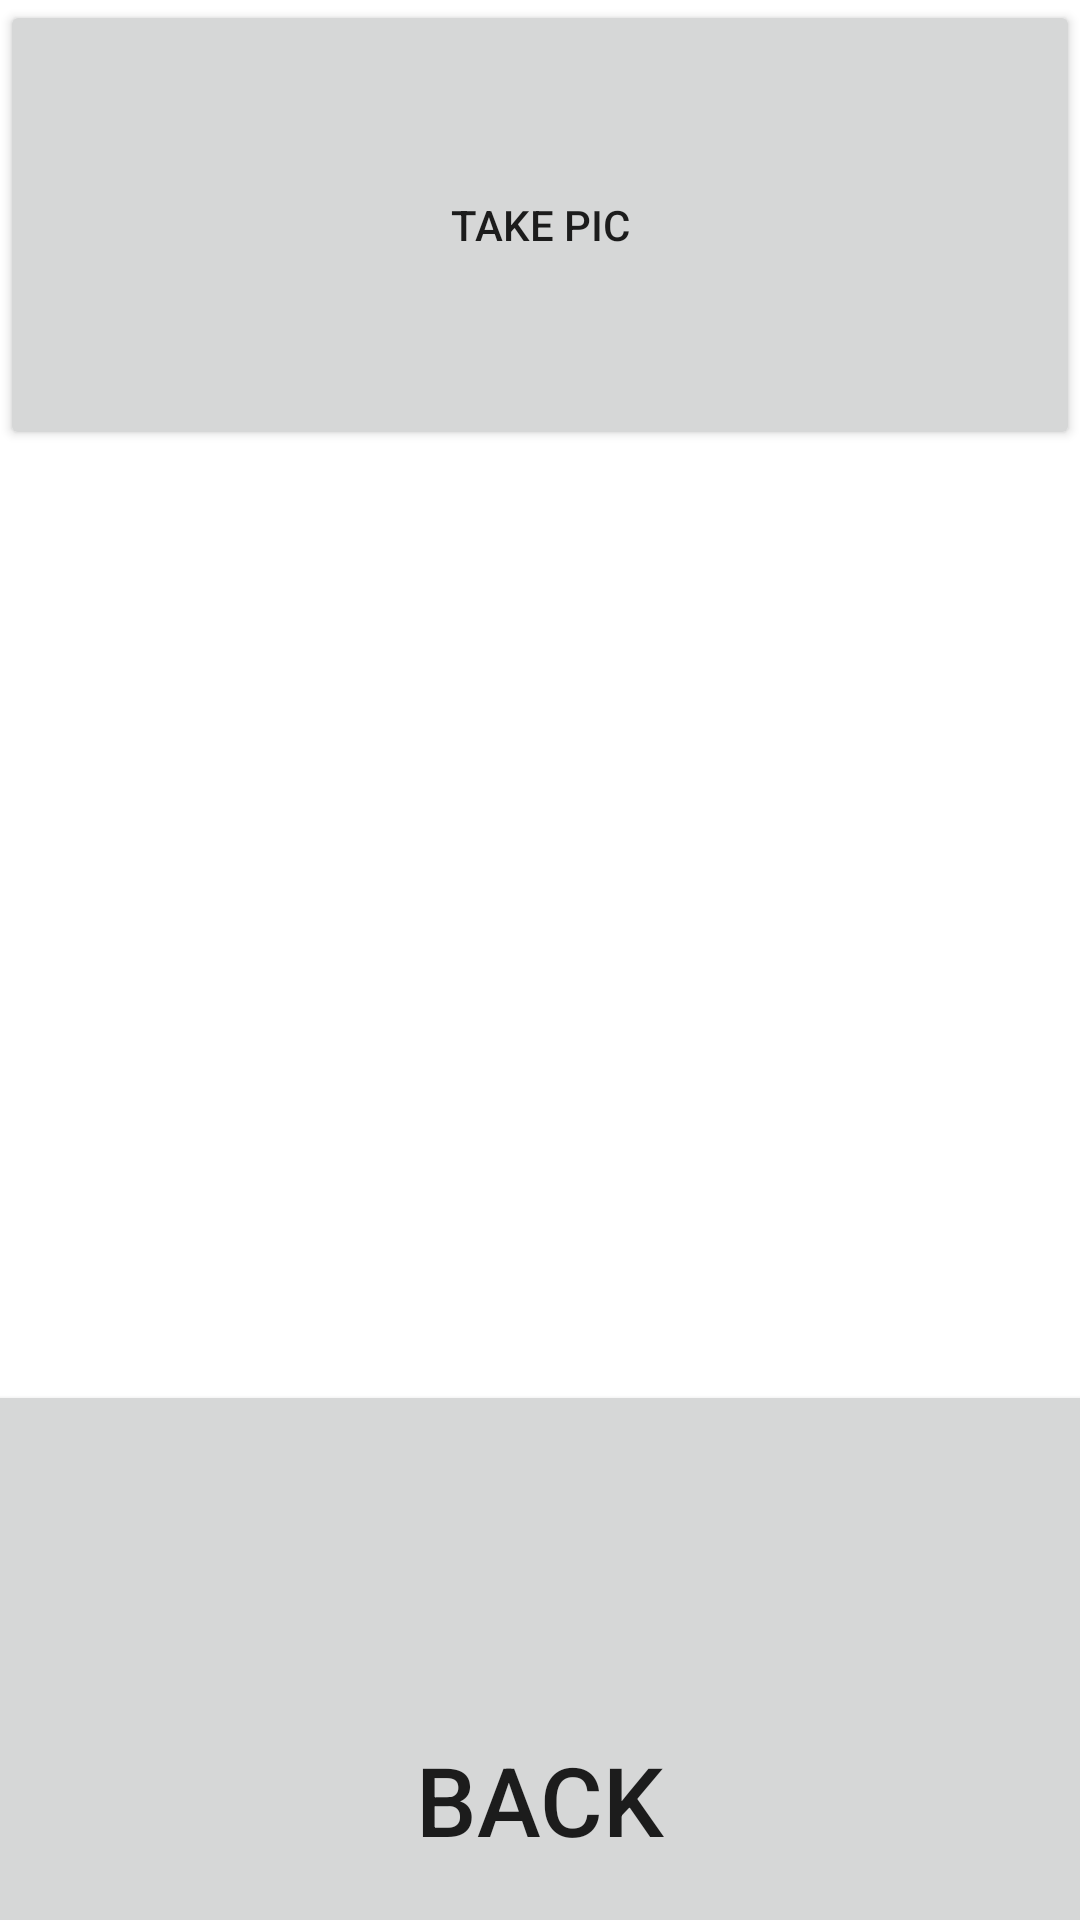

Produce the Android XML layout that renders to this screen, including the resource entries it uses.
<!-- AndroidManifest.xml: application theme Theme.QRBarCodeScanner -->
<!-- res/layout/activity_text_detect.xml -->
<?xml version="1.0" encoding="utf-8"?>
<LinearLayout xmlns:android="http://schemas.android.com/apk/res/android"
    xmlns:app="http://schemas.android.com/apk/res-auto"
    xmlns:tools="http://schemas.android.com/tools"
    android:layout_width="match_parent"
    android:layout_height="match_parent"
    android:orientation="vertical"
    tools:context=".TextDetect">

    <ImageView
        android:layout_width="wrap_content"
        android:layout_height="wrap_content"
        android:id="@+id/imageId"/>
    <Button
        android:layout_width="match_parent"
        android:layout_height="150dp"
        android:text="take pic"
        android:onClick="doProcess"/>
    <TextView
        android:layout_width="wrap_content"
        android:layout_height="130dp"
        android:layout_gravity="center"
        android:textStyle="bold"
        android:id="@+id/textId"/>

    <Button
        android:id="@+id/btn_back"
        android:layout_width="380dp"
        android:layout_height="280dp"
        android:layout_marginTop="180dp"
        android:text="Back"
        android:textSize="32sp"
        android:layout_gravity="center"
        app:layout_constraintEnd_toEndOf="parent"
        app:layout_constraintStart_toStartOf="parent"
        app:layout_constraintTop_toTopOf="parent"
        app:layout_constraintTop_toBottomOf="@+id/description"
        />

</LinearLayout>
<!-- resources referenced by this layout -->
<resources>
  <style name="Theme.QRBarCodeScanner" parent="Theme.MaterialComponents.DayNight.DarkActionBar">
          
          <item name="colorPrimary">@color/purple_500</item>
          <item name="colorPrimaryVariant">@color/purple_700</item>
          <item name="colorOnPrimary">@color/white</item>
          
          <item name="colorSecondary">@color/teal_200</item>
          <item name="colorSecondaryVariant">@color/teal_700</item>
          <item name="colorOnSecondary">@color/black</item>
          
          <item name="android:statusBarColor" tools:targetApi="l">?attr/colorPrimaryVariant</item>
          
      </style>
  <!-- not gathered from this repository: default colours our renderer supplied (Android Studio template values) -->
  <color name="purple_500">#FF6200EE</color>
  <color name="purple_700">#FF3700B3</color>
  <color name="teal_200">#FF03DAC5</color>
  <color name="teal_700">#FF018786</color>
  <color name="black">#FF000000</color>
  <color name="white">#FFFFFFFF</color>
</resources>
